Image classification data set "Data_Base" (TheGuy83/Deep-Learning-Project on GitHub). Class labels (15): gardiens pieds, gardiens volants, bokoblins, gardiens ruines, gardiens tourelles, hinox, lezalfos, lithoroks, lynels, moblins, moldarquors, nano gardiens, octoroks, slim yiga, large yiga.

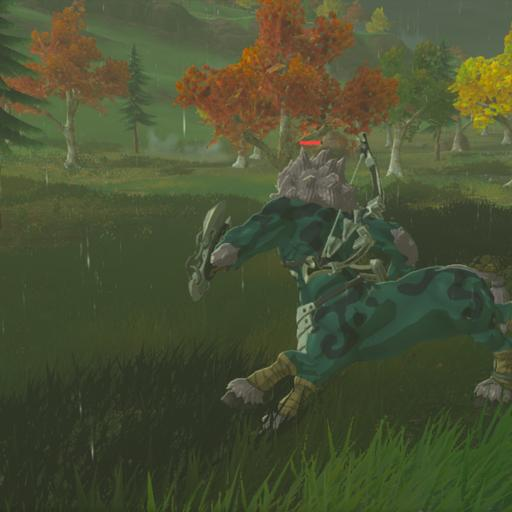
Label: lynels

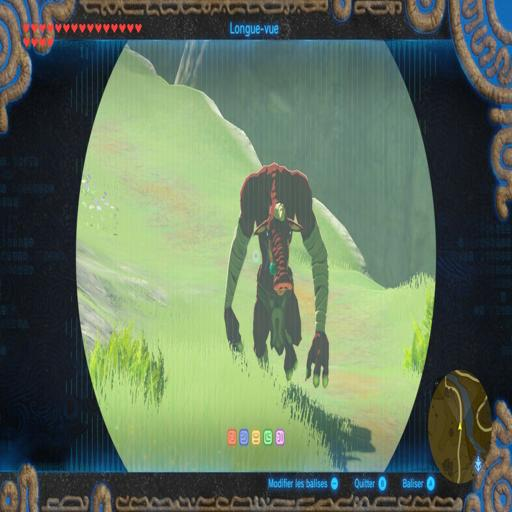
Label: moblins

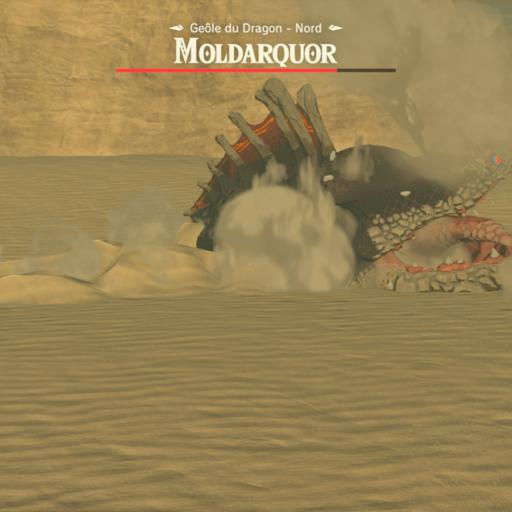
Label: moldarquors

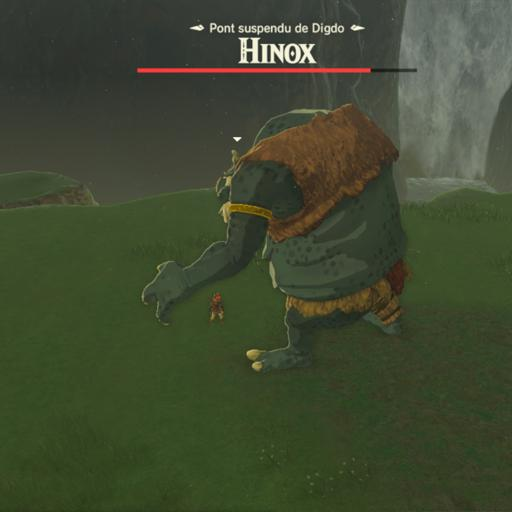
Label: hinox

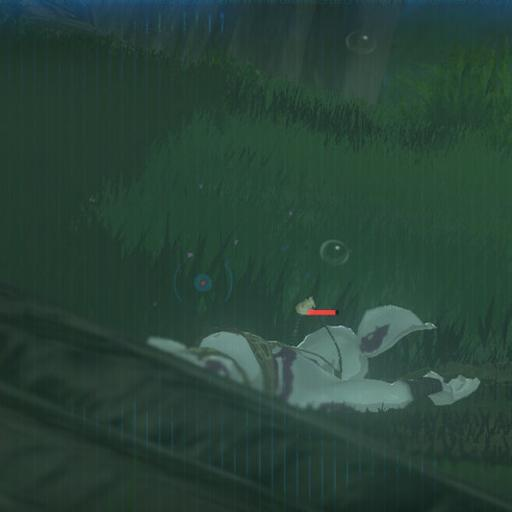
Label: bokoblins

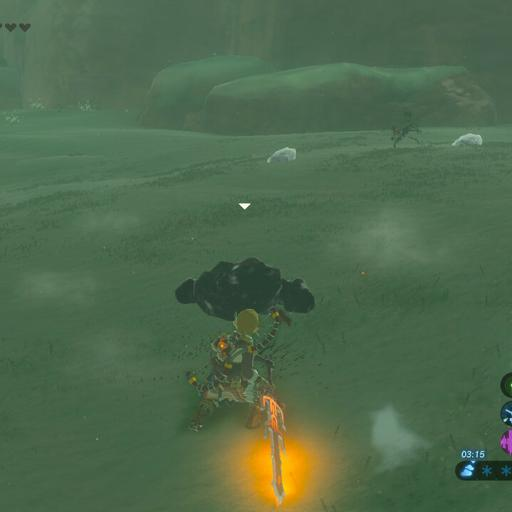
Label: lithoroks
